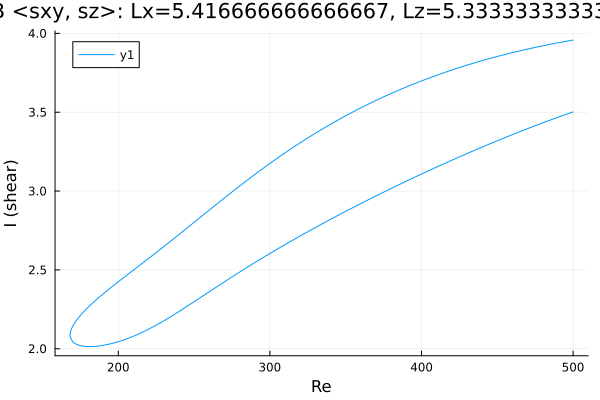

Values plotted in this chart, from the file beside it:
Re, shear
500.0, 3.957
499.2, 3.956
497.8, 3.954
496.4, 3.951
495, 3.949
493.5, 3.946
492.1, 3.944
490.7, 3.941
489.3, 3.939
487.9, 3.936
486.6, 3.934
485.2, 3.931
483.8, 3.928
482.4, 3.926
480.9, 3.923
479.5, 3.92
478.1, 3.917
476.7, 3.914
475.3, 3.912
473.9, 3.909
472.5, 3.906
471, 3.903
469.6, 3.9
468.2, 3.896
466.8, 3.893
465.4, 3.89
464, 3.887
462.6, 3.884
461.1, 3.88
459.7, 3.877
458.3, 3.874
456.9, 3.87
455.5, 3.867
454.1, 3.864
452.7, 3.86
451.2, 3.856
449.8, 3.853
448.4, 3.849
447, 3.846
445.6, 3.842
444.2, 3.838
442.8, 3.834
441.3, 3.831
439.9, 3.827
438.5, 3.823
437.1, 3.819
435.7, 3.815
434.3, 3.811
432.9, 3.807
431.5, 3.802
430, 3.798
428.6, 3.794
427.2, 3.79
425.8, 3.785
424.4, 3.781
423, 3.777
421.6, 3.772
420.1, 3.768
418.7, 3.763
417.3, 3.759
... 483 more rows
